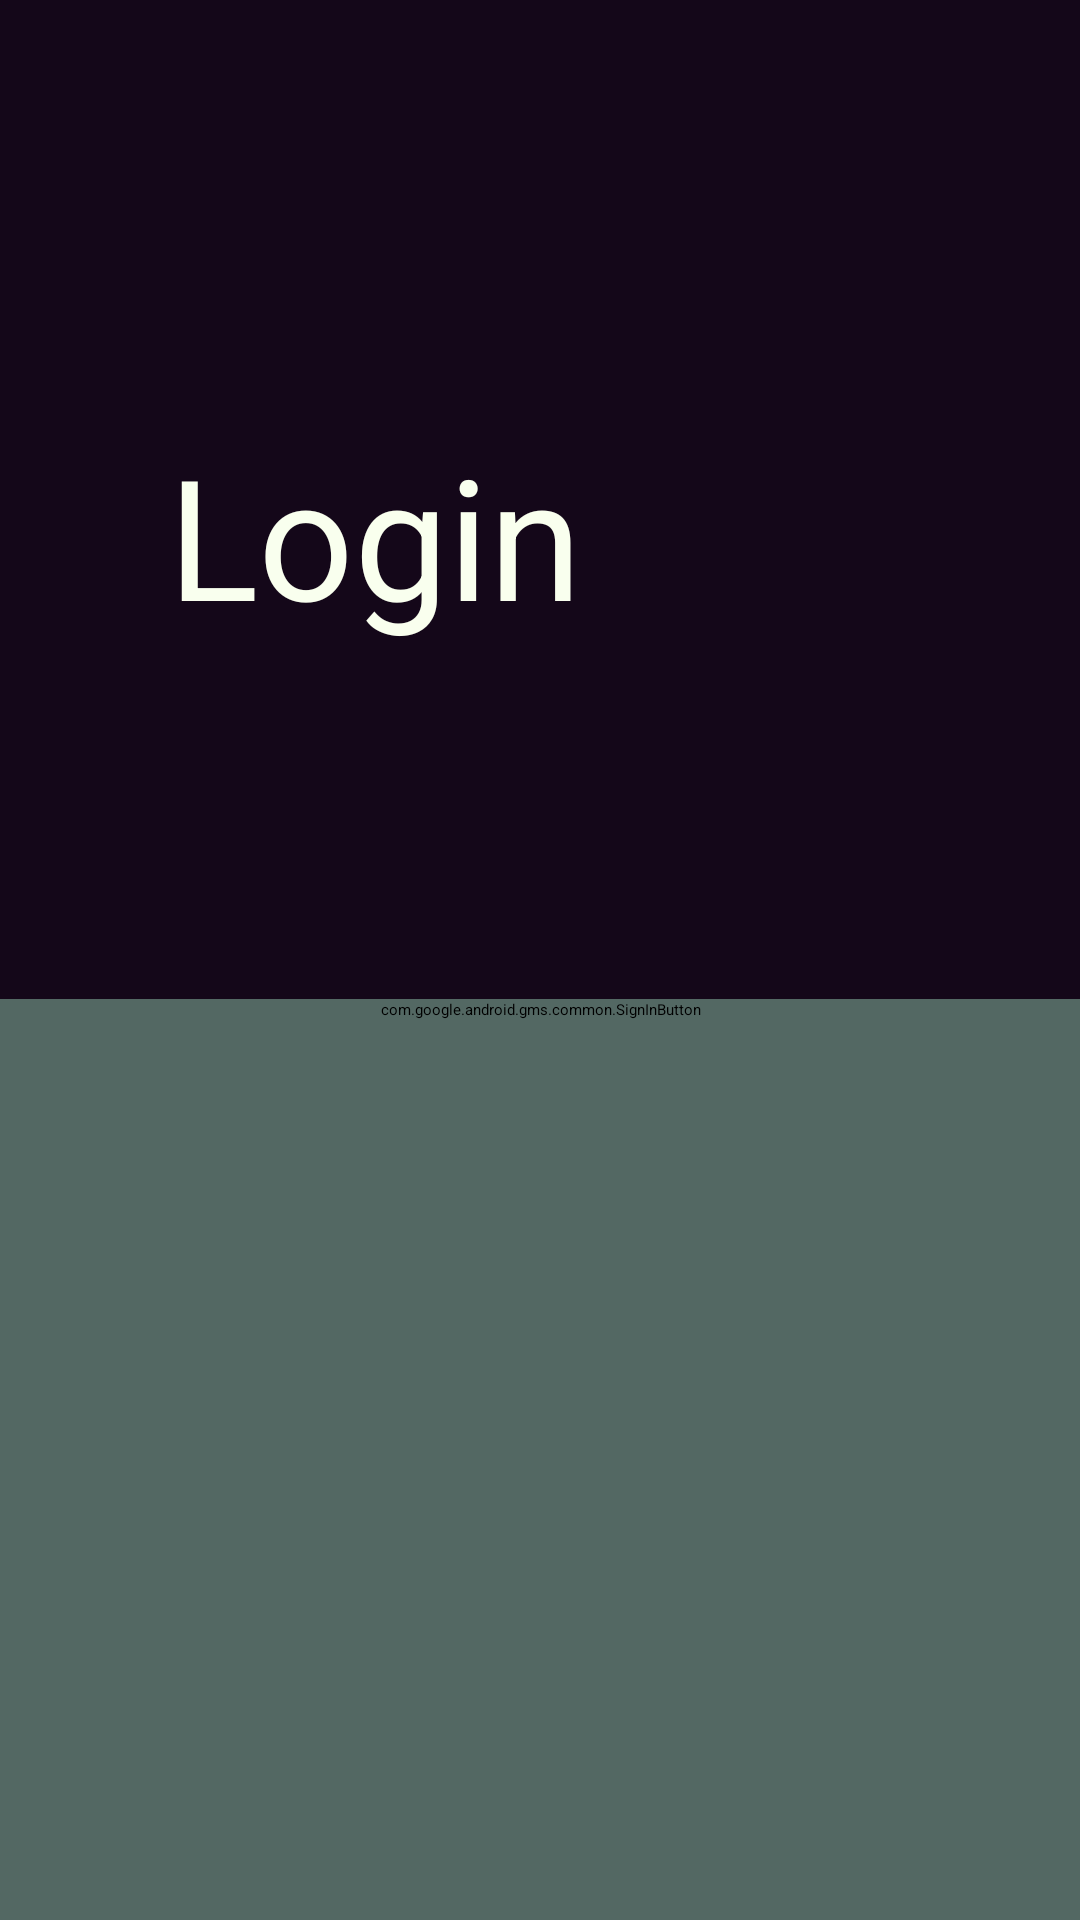

Write the Android layout XML for this screen, with the resource values it uses.
<!-- AndroidManifest.xml: application theme Theme.ICS4UIAndroid -->
<!-- res/layout/activity_sign_in.xml -->
<?xml version="1.0" encoding="utf-8"?>
<RelativeLayout xmlns:android="http://schemas.android.com/apk/res/android"
    xmlns:app="http://schemas.android.com/apk/res-auto"
    xmlns:tools="http://schemas.android.com/tools"
    android:layout_width="match_parent"
    android:layout_height="match_parent"
    android:background="@color/darkPurple"
    tools:context="com.ics4ui.android.SignInActivity">

    <TextView
        android:id="@+id/sign_in"
        android:layout_width="wrap_content"
        android:layout_height="wrap_content"
        android:layout_centerHorizontal="false"
        android:layout_marginStart="56dp"
        android:layout_marginTop="141dp"
        android:layout_marginEnd="47dp"
        android:layout_marginBottom="641dp"
        android:text="@string/login"
        android:textColor="@color/white"
        android:textSize="56dp"
        android:visibility="visible" />

    <TextView
        android:id="@+id/email"
        style="@style/CustomStatusTextView"
        android:layout_centerHorizontal="true"
        android:gravity="center"
        android:textSize="20sp" />

    <com.google.android.gms.common.SignInButton
        android:id="@+id/sign_in_button"
        android:layout_width="match_parent"
        android:layout_height="wrap_content"
        android:layout_alignParentBottom="true"
        android:backgroundTint="@color/darkGreen"
        android:color="@color/darkGreen"
        android:paddingLeft="56dp"
        android:paddingRight="56dp"
        android:paddingBottom="300dp"
        android:visibility="visible" />

</RelativeLayout>
<!-- resources referenced by this layout -->
<resources>
  <color name="darkGreen">#FF536863</color>
  <color name="darkPurple">#FF140719</color>
  <color name="white">#FFF9FFEE</color>
  <string name="login">Login</string>
  <style name="CustomStatusTextView">
          <item name="android:layout_width">match_parent</item>
          <item name="android:layout_height">wrap_content</item>
          <item name="android:paddingBottom">16dp</item>
          <item name="android:paddingTop">16dp</item>
      </style>
</resources>
